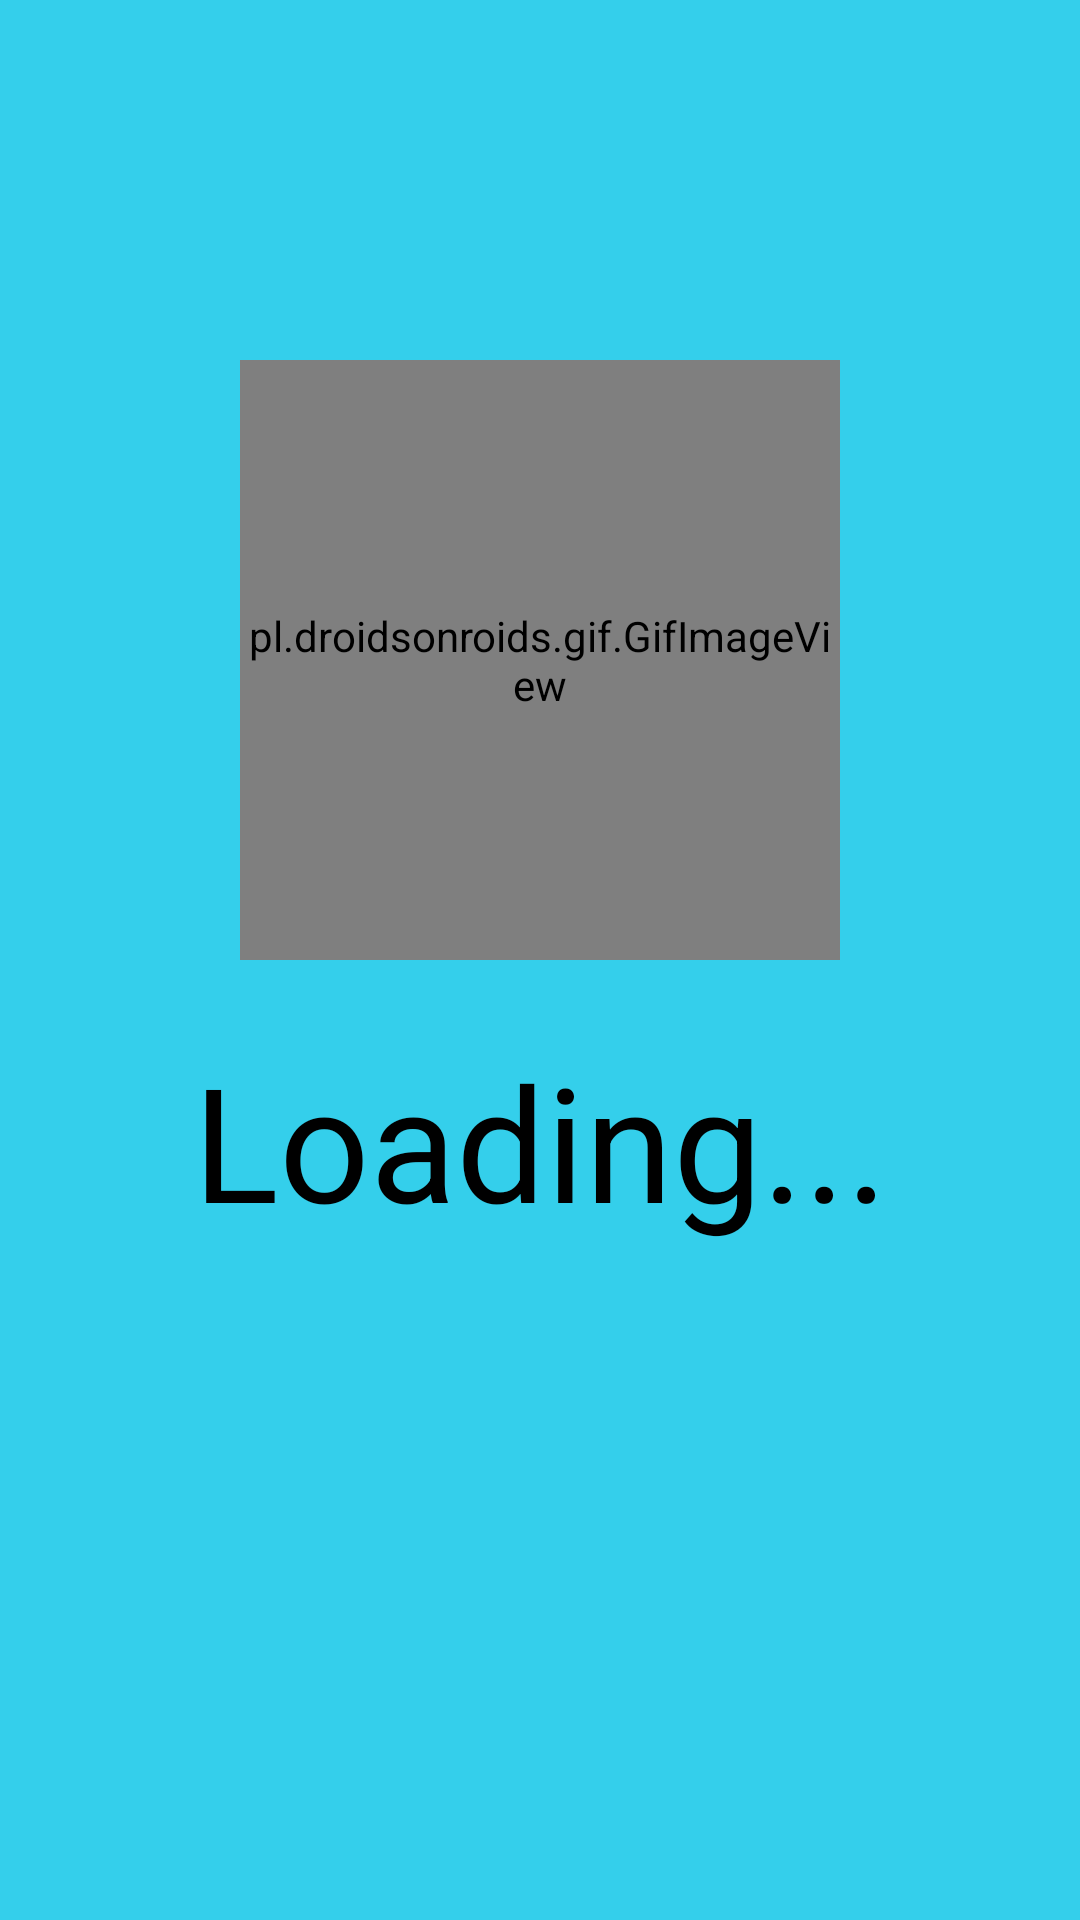

Layout XML and referenced resources for this Android screen:
<!-- AndroidManifest.xml: application theme Theme.Pirates -->
<!-- res/layout/activity_splash.xml -->
<?xml version="1.0" encoding="utf-8"?>
<androidx.constraintlayout.widget.ConstraintLayout xmlns:android="http://schemas.android.com/apk/res/android"
    xmlns:app="http://schemas.android.com/apk/res-auto"
    xmlns:tools="http://schemas.android.com/tools"
    android:layout_width="match_parent"
    android:layout_height="match_parent"
    android:background="@color/blue"
    tools:context=".Splash">

    <pl.droidsonroids.gif.GifImageView
        app:layout_constraintBottom_toBottomOf="parent"
        app:layout_constraintStart_toStartOf="parent"
        app:layout_constraintTop_toTopOf="parent"
        app:layout_constraintEnd_toEndOf="parent"
        android:layout_marginBottom="200dp"
        android:id="@+id/gifImageView"
        android:layout_width="200dp"
        android:layout_height="200dp"
        android:layout_gravity="center"
        android:src="@drawable/wheel" />

    <TextView
        android:id="@+id/loadingText"
        android:layout_width="wrap_content"
        android:layout_height="wrap_content"
        app:layout_constraintTop_toBottomOf="@id/gifImageView"
        app:layout_constraintStart_toStartOf="parent"
        app:layout_constraintEnd_toEndOf="parent"
        android:layout_marginTop="25dp"
        android:textColor="@color/black"
        android:textSize="53sp"
        android:text="Loading..."/>

</androidx.constraintlayout.widget.ConstraintLayout>
<!-- resources referenced by this layout -->
<resources>
  <color name="black">#FF000000</color>
  <color name="blue">#34cfeb</color>
  <!-- drawable wheel: gif bitmap (drawable, 294098 bytes) -->
  <style name="Theme.Pirates" parent="Base.Theme.Pirates" />
  <style name="Base.Theme.Pirates" parent="Theme.Material3.DayNight.NoActionBar">
          
          
      </style>
</resources>
